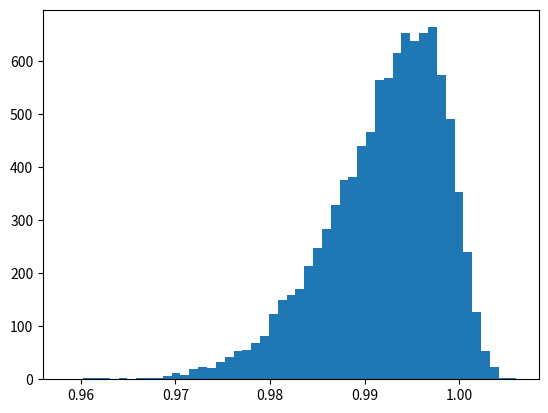

The script that saved this image:
from typing import Tuple
import numpy as np
from scipy.stats import skewnorm

_max_iterations = 100


def norm(loc: float, scale: float, size: int) -> np.ndarray:
    """
    Returns a random sampling from the normal distribution.

    :param loc: the nominal value
    :param scale: the range of common lengths
    :param size: the number of samples within the common lengths
    :return: a numpy array of lengths
    """
    return np.random.normal(loc=loc, scale=scale, size=size)


def norm_screened(loc: float, scale: float,
                  limits: Tuple[float, float], size: int) \
        -> np.ndarray:
    """
    Returns a random sampling from the normal distribution
    which has been screened.  This is a common distribution when
    a go/no-go fixture is in use.

    :param loc: the nominal value
    :param scale: the range of common lengths
    :param limits: a tuple of floats containing the low \
    and high screening limits
    :param size: the number of samples within the common lengths
    :return: a numpy array of lengths
    """
    values = np.random.normal(loc=loc, scale=scale, size=size)

    if limits is not None:
        if len(limits) != 2:
            raise ValueError('"limits" must be a tuple of exactly two '
                             'floating-point lengths')
        low_limit, high_limit = limits

        # removes lengths not in range
        values = values[(values >= low_limit) & (values <= high_limit)]
        count = 0
        while len(values) < size:
            values = np.append(values, np.random.normal(loc=loc,
                                                        scale=scale,
                                                        size=size))
            values = values[(values >= low_limit) & (values <= high_limit)]
            count += 1
            if count > _max_iterations:
                raise ValueError('number of iterations exceeds the max '
                                 'allowable... are the limits set '
                                 'appropriately?')

        values = values[:size]

    return values


def norm_notched(loc: float, scale: float,
                 limits: Tuple[float, float], size: int) -> np.ndarray:
    """
    Returns a random sampling from the normal distribution
    which has been screened in order to remove the nominal lengths.  This is a
    common distribution when parts are being sorted and the leftover parts
    are used.

    :param loc: the nominal value
    :param scale: the range of common lengths
    :param limits: a tuple of floats containing the low \
    and high screening limits
    :param size: the number of samples within the common lengths
    :return: a numpy array of lengths
    """

    values = np.random.normal(loc=loc, scale=scale, size=size)

    if limits is not None:
        if len(limits) != 2:
            raise ValueError('"limits" must be a tuple of exactly two '
                             'floating-point lengths')
        low_limit, high_limit = limits

        # removes lengths not in range
        values = values[(values <= low_limit) | (values >= high_limit)]

        count = 0
        while len(values) < size:
            values = np.append(values, np.random.normal(loc=loc, scale=scale, size=size))
            values = values[(values <= low_limit) | (values >= high_limit)]

            count += 1
            if count > _max_iterations:
                raise ValueError('number of iterations exceeds the max '
                                 'allowable... are the limits set '
                                 'appropriately?')

        values = values[:size]

    return values


def norm_lt(loc: float, scale: float, limit: float, size: int) -> np.ndarray:
    """
    Returns a random sampling from the normal distribution
    which has been screened in order to remove lengths above the limit.

    :param loc: the nominal value
    :param scale: the range of common lengths
    :param limit: a floats containing the upper screening limit
    :param size: the number of samples within the common lengths
    :return: a numpy array of lengths
    """
    values = np.random.normal(loc=loc, scale=scale,
                              size=size)

    # removes lengths not in range
    values = values[values <= limit]

    count = 0
    while len(values) < size:
        values = np.append(values, np.random.normal(loc=loc,
                                                    scale=scale,
                                                    size=size))
        values = values[(values <= limit)]

        count += 1
        if count > _max_iterations:
            raise ValueError('number of iterations exceeds the max '
                             'allowable... is the limit set appropriately?')

    values = values[:size]

    return values


def norm_gt(loc: float, scale: float, limit: float, size: int) -> np.ndarray:
    """
    Returns a random sampling from the normal distribution
    which has been screened in order to remove lengths below the limit.

    :param loc: the nominal value
    :param scale: the range of common lengths
    :param limit: a floats containing the lower screening limit
    :param size: the number of samples within the common lengths
    :return: a numpy array of lengths
    """
    values = np.random.normal(loc=loc, scale=scale, size=size)

    # removes lengths not in range
    values = values[values >= limit]

    count = 0
    while len(values) < size:
        values = np.append(values, np.random.normal(loc=loc,
                                                    scale=scale,
                                                    size=size))
        values = values[(values >= limit)]

        count += 1
        if count > _max_iterations:
            raise ValueError('number of iterations exceeds '
                             'the max allowable... '
                             'is the limit set appropriately?')

    values = values[:size]

    return values


def skew_normal(skewiness: float, loc: float,
                scale: float, size: int) -> np.ndarray:
    """
    Returns a random sampling from skewnormal distribution.

    :param skewiness: "0" skewiness, represents no skew; a negative skewiness \
    will create a left skew while a positive skewiness will create a \
    right skew; as skewiness increases, so does the skew of the distribution
    :param loc: the nominal value
    :param scale: the range of common lengths
    :param size: the number of samples within the common lengths
    :return: a numpy array of lengths
    """
    values = skewnorm.rvs(skewiness, loc=loc, scale=scale, size=size)\
        .astype(np.float64)

    return values


if __name__ == '__main__':
    import matplotlib.pyplot as plt

    fig, ax = plt.subplots()

    ax.hist(skew_normal(skewiness=-5, loc=1, scale=0.01, size=10000), bins=51)
    plt.show()
